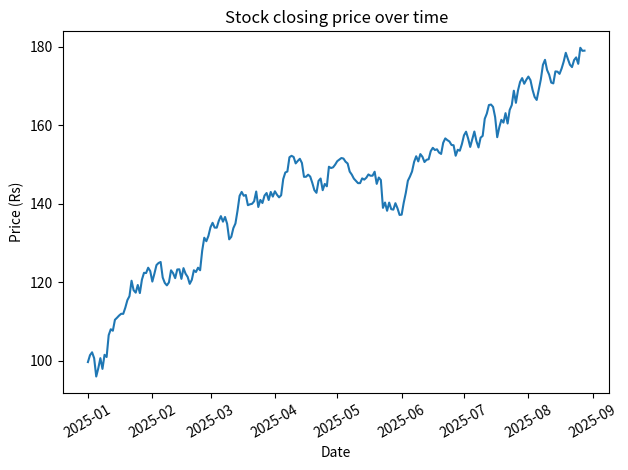
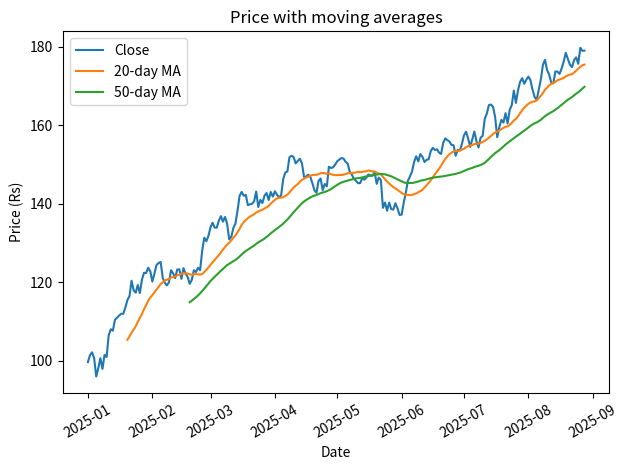
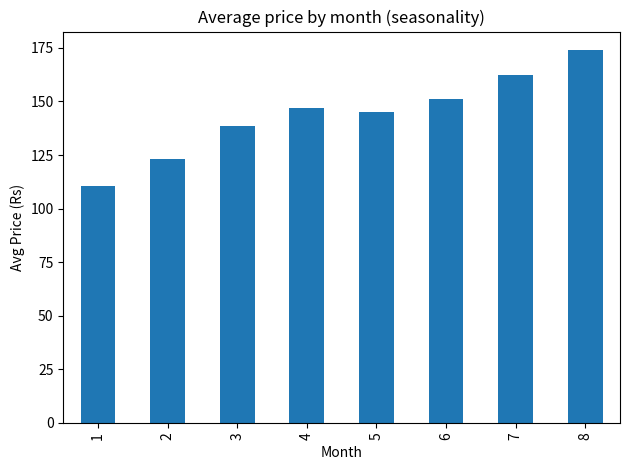
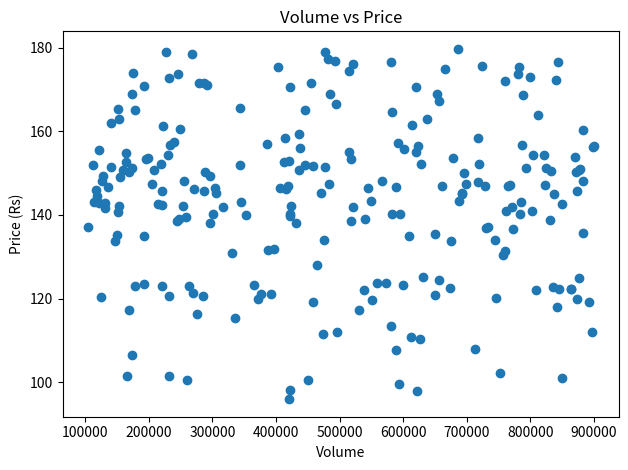
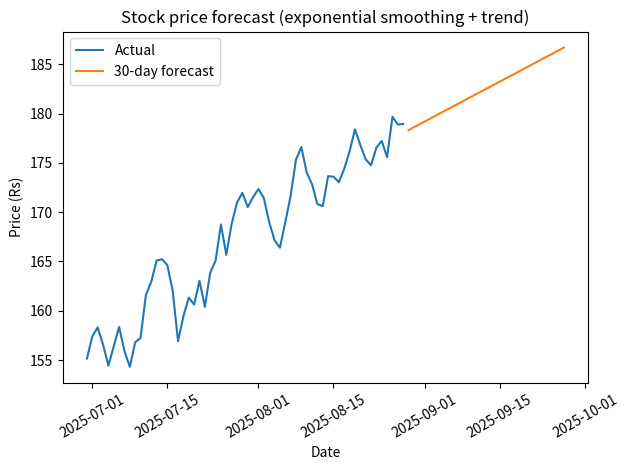

Generate these figures, in order, with matplotlib:
# A52 Dipanshu Ambilkar
import pandas as pd
import numpy as np
import matplotlib
matplotlib.use("Agg")
import matplotlib.pyplot as plt

np.random.seed(6)
dates = pd.date_range("2025-01-01", periods=240)
price = 100 + np.cumsum(np.random.normal(0.3, 2, 240))
df = pd.DataFrame({
    "date": dates,
    "close": np.round(price, 2),
    "volume": np.random.randint(100000, 900000, 240),
})
print(df.head())
print(df.shape)

df["date"] = pd.to_datetime(df["date"])
df = df.set_index("date")

plt.plot(df.index, df["close"])
plt.title("Stock closing price over time")
plt.xlabel("Date")
plt.ylabel("Price (Rs)")
plt.xticks(rotation=30)
plt.tight_layout()
plt.savefig("stock_trend.png")
plt.close()

df["ma20"] = df["close"].rolling(20).mean()
df["ma50"] = df["close"].rolling(50).mean()
plt.plot(df.index, df["close"], label="Close")
plt.plot(df.index, df["ma20"], label="20-day MA")
plt.plot(df.index, df["ma50"], label="50-day MA")
plt.title("Price with moving averages")
plt.xlabel("Date")
plt.ylabel("Price (Rs)")
plt.legend()
plt.xticks(rotation=30)
plt.tight_layout()
plt.savefig("stock_ma.png")
plt.close()

df["month"] = df.index.month
monthly = df.groupby("month")["close"].mean()
monthly.plot(kind="bar")
plt.title("Average price by month (seasonality)")
plt.xlabel("Month")
plt.ylabel("Avg Price (Rs)")
plt.tight_layout()
plt.savefig("stock_season.png")
plt.close()

print("price-volume correlation:", df["close"].corr(df["volume"]))
plt.scatter(df["volume"], df["close"])
plt.title("Volume vs Price")
plt.xlabel("Volume")
plt.ylabel("Price (Rs)")
plt.tight_layout()
plt.savefig("stock_corr.png")
plt.close()

alpha = 0.3
s = [df["close"].iloc[0]]
for p in df["close"].iloc[1:]:
    s.append(alpha * p + (1 - alpha) * s[-1])
df["forecast"] = s
future = pd.date_range(df.index[-1] + pd.Timedelta(days=1), periods=30)
last = s[-1]
trend = (s[-1] - s[-30]) / 30
fp = [last + trend * i for i in range(1, 31)]

plt.plot(df.index[-60:], df["close"][-60:], label="Actual")
plt.plot(future, fp, label="30-day forecast")
plt.title("Stock price forecast (exponential smoothing + trend)")
plt.xlabel("Date")
plt.ylabel("Price (Rs)")
plt.legend()
plt.xticks(rotation=30)
plt.tight_layout()
plt.savefig("stock_forecast.png")
plt.close()
print("done")
